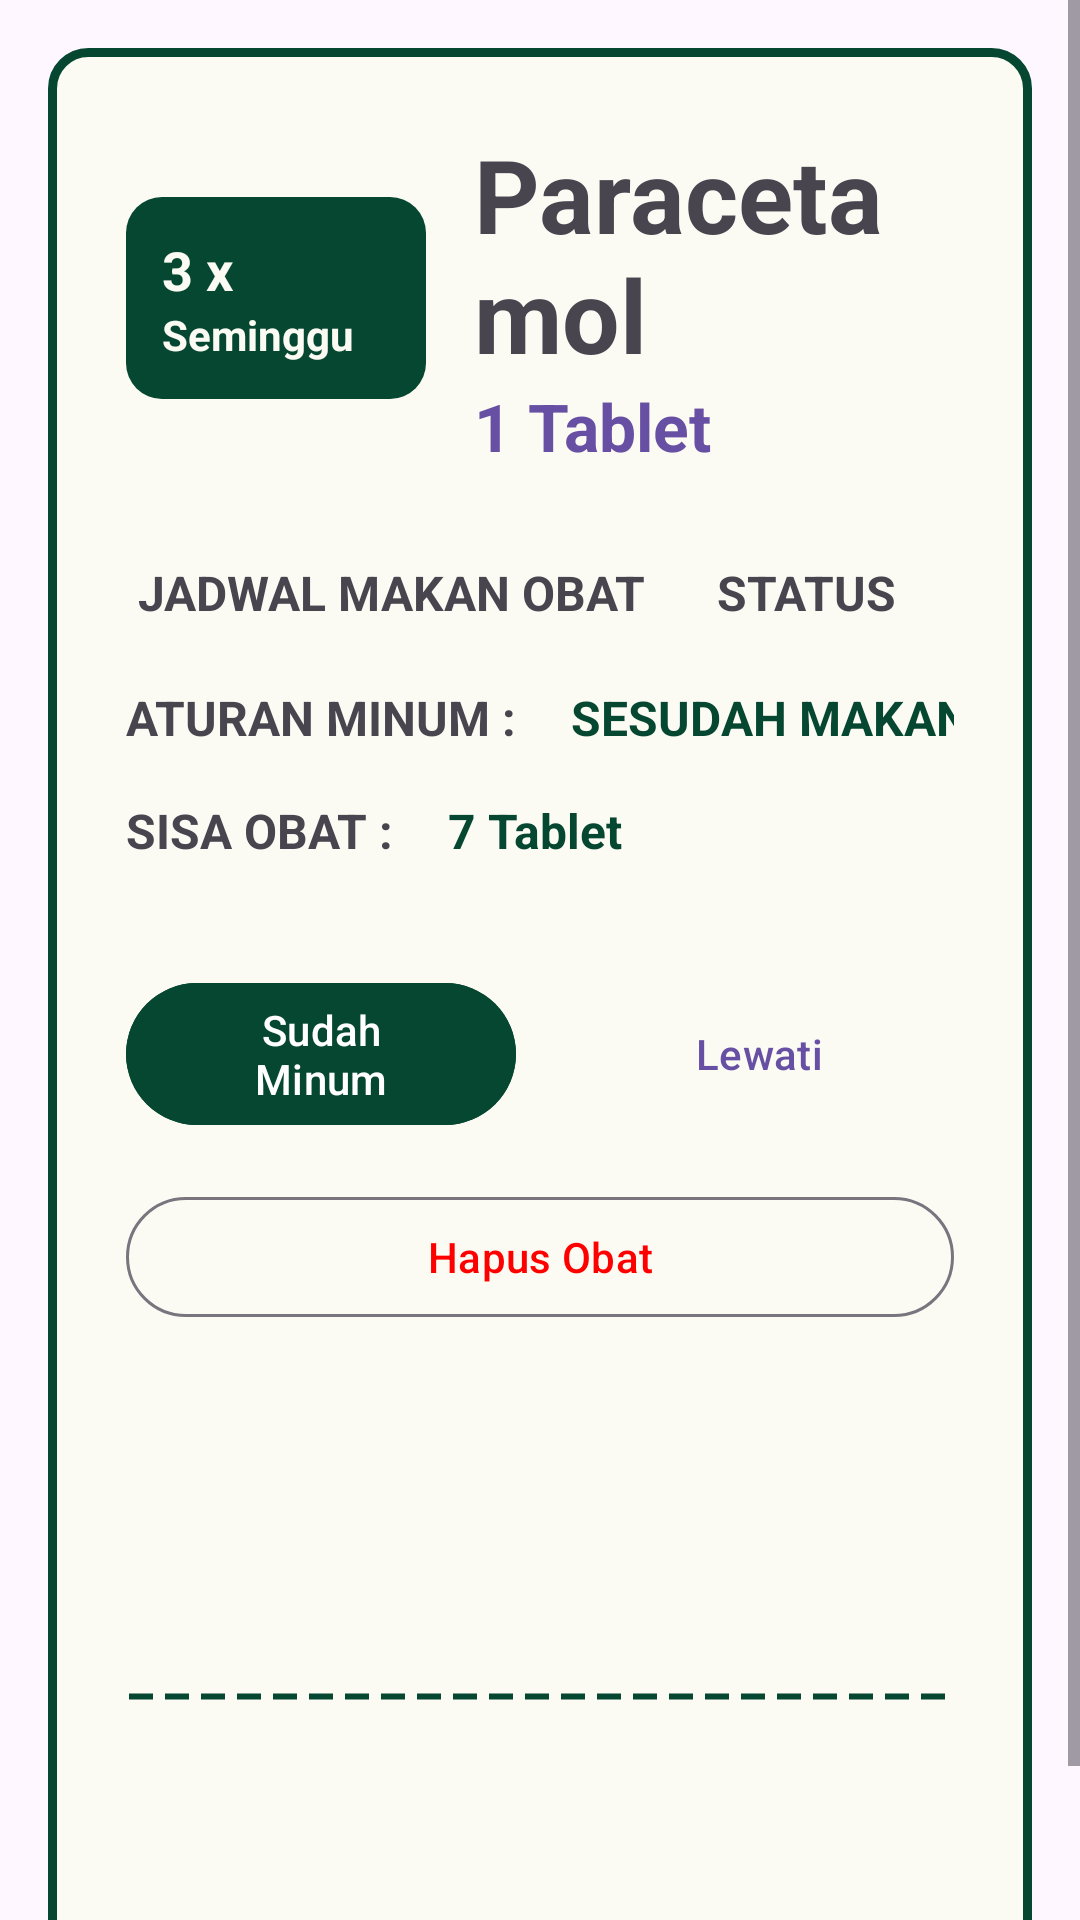

Here is an Android app screen rendered from its layout file. Give the layout XML and the strings, colors and styles it references.
<!-- AndroidManifest.xml: application theme Theme.MedRemind -->
<!-- res/layout/activity_detail_jadwal.xml -->
<?xml version="1.0" encoding="utf-8"?>
<ScrollView xmlns:android="http://schemas.android.com/apk/res/android"
    android:layout_width="match_parent"
    android:layout_height="match_parent"
    android:background="?android:attr/colorBackground">

    <LinearLayout
        android:layout_width="match_parent"
        android:layout_height="wrap_content"
        android:orientation="vertical"
        android:padding="26dp"
        android:background="@drawable/border_layout_obat"
        android:layout_margin="16dp">

        <LinearLayout
            android:layout_width="wrap_content"
            android:layout_height="wrap_content"
            android:gravity="center"
            android:orientation="horizontal">

            <LinearLayout
                android:layout_width="100dp"
                android:layout_height="wrap_content"
                android:layout_marginEnd="16dp"
                android:background="@drawable/bg_rounded_green"
                android:orientation="vertical"
                android:padding="12dp">

                <TextView
                    android:id="@+id/jumlah_makan"
                    android:layout_width="wrap_content"
                    android:layout_height="wrap_content"
                    android:text="3 x"
                    android:textColor="@color/white_checked"
                    android:textSize="18sp"
                    android:textStyle="bold" />

                <TextView
                    android:id="@+id/tipe_jadwal"
                    android:layout_width="wrap_content"
                    android:layout_height="wrap_content"
                    android:text="Seminggu"
                    android:textColor="@color/white_checked"
                    android:textSize="14sp"
                    android:textStyle="bold" />
            </LinearLayout>

            <LinearLayout
                android:layout_width="wrap_content"
                android:layout_height="wrap_content"
                android:orientation="vertical">

                <TextView
                    android:id="@+id/nama_obat"
                    android:layout_width="wrap_content"
                    android:layout_height="wrap_content"
                    android:text="Paracetamol"
                    android:textSize="34sp"
                    android:textStyle="bold" />

                <TextView
                    android:id="@+id/dosis_obat"
                    android:layout_width="wrap_content"
                    android:layout_height="wrap_content"
                    android:text="1 Tablet"
                    android:textColor="?attr/colorPrimary"
                    android:textSize="22sp"
                    android:textStyle="bold" />
            </LinearLayout>
        </LinearLayout>

        <TableLayout
            android:id="@+id/table_jadwal"
            android:layout_width="match_parent"
            android:layout_height="wrap_content"
            android:layout_marginTop="26dp"
            android:stretchColumns="1">

            <TableRow>
                <TextView
                    android:text="JADWAL MAKAN OBAT"
                    android:textStyle="bold"
                    android:textSize="16dp"
                    android:layout_margin="4dp"/>
                <TextView
                    android:text="STATUS"
                    android:textSize="16dp"
                    android:textStyle="bold"
                    android:layout_margin="4dp"
                    android:gravity="center"/>
            </TableRow>

            

        </TableLayout>

        <TableLayout
            android:layout_width="wrap_content"
            android:layout_height="wrap_content"
            android:layout_marginTop="16dp">
            <TableRow>
                <TextView
                    android:text="ATURAN MINUM :"
                    android:textSize="16dp"
                    android:layout_marginEnd="18dp"
                    android:textStyle="bold"/>
                <TextView
                    android:id="@+id/aturan_minum"
                    android:textColor="@color/green"
                    android:textSize="16dp"
                    android:text="SESUDAH MAKAN"
                    android:textStyle="bold"/>
            </TableRow>
        </TableLayout>

        <TableLayout
            android:layout_width="wrap_content"
            android:layout_height="wrap_content"
            android:layout_marginTop="16dp">
            <TableRow>
                <TextView
                    android:text="SISA OBAT :"
                    android:textSize="16dp"
                    android:layout_marginEnd="18dp"
                    android:textStyle="bold"/>
                <TextView
                    android:id="@+id/sisa_obat"
                    android:textColor="@color/green"
                    android:textSize="16dp"
                    android:text="7 Tablet"
                    android:textStyle="bold"/>
            </TableRow>
        </TableLayout>

        
        <LinearLayout
            android:layout_width="match_parent"
            android:layout_height="wrap_content"
            android:layout_marginTop="36dp"
            android:orientation="horizontal"
            android:gravity="center">

            <com.google.android.material.button.MaterialButton
                android:id="@+id/btn_sudah_minum"
                android:layout_width="0dp"
                android:layout_height="wrap_content"
                android:layout_weight="1"
                android:layout_marginEnd="8dp"
                android:text="Sudah Minum"
                android:backgroundTint="@color/green" />

            <com.google.android.material.button.MaterialButton
                android:id="@+id/btn_lewati"
                android:layout_width="0dp"
                android:layout_height="wrap_content"
                android:layout_weight="1"
                android:layout_marginStart="8dp"
                android:text="Lewati"
                style="@style/Widget.Material3.Button.TextButton"
                android:textColor="@color/orange" />

        </LinearLayout>

        <TextView
            android:id="@+id/tv_obat_habis_info"
            android:layout_width="match_parent"
            android:layout_height="wrap_content"
            android:layout_marginTop="8dp"
            android:text="Obat ini sudah habis. Silakan restock untuk melanjutkan jadwal minum obat."
            android:textColor="@color/red"
            android:textSize="16sp"
            android:gravity="center"
            android:visibility="gone" />

        <com.google.android.material.button.MaterialButton
            android:id="@+id/btn_hapus_obat"
            style="@style/Widget.Material3.Button.OutlinedButton"
            android:layout_width="match_parent"
            android:layout_height="wrap_content"
            android:layout_marginTop="16dp"
            android:text="Hapus Obat"
            android:textColor="@color/red"
            android:strokeColor="@color/red" />

        <View
            android:layout_width="match_parent"
            android:layout_height="5dp"
            android:background="@drawable/dashed_line"
            android:layout_marginTop="120dp"
            android:layout_marginBottom="80dp"
            android:layerType="software" />

        <LinearLayout
            android:layout_width="match_parent"
            android:layout_height="match_parent"
            android:orientation="horizontal">

            <LinearLayout
                android:layout_width="wrap_content"
                android:layout_height="wrap_content">

                <TextView
                    android:layout_width="wrap_content"
                    android:layout_height="wrap_content"
                    android:text="Hari Ini : "
                    android:textSize="16sp"
                    android:textStyle="bold" />

                <TextView
                    android:id="@+id/daily_progress"
                    android:layout_width="match_parent"
                    android:layout_height="match_parent"
                    android:text="1/3"
                    android:textColor="@color/green"
                    android:textSize="16sp"
                    android:textStyle="bold" />
            </LinearLayout>

            <TextView
                android:id="@+id/tutup"
                android:layout_width="match_parent"
                android:layout_height="match_parent"
                android:gravity="end"
                android:text="TUTUP"
                android:textColor="@color/green"
                android:textSize="16sp"
                android:textStyle="bold" />

        </LinearLayout>

    </LinearLayout>

</ScrollView>
<!-- resources referenced by this layout -->
<resources>
  <color name="green">#064731</color>
  <color name="red">#FF0000</color>
  <color name="white_checked">#FBFAF3</color>
  <!-- drawable bg_rounded_green (drawable) -->
  <?xml version="1.0" encoding="utf-8"?>
  <shape xmlns:android="http://schemas.android.com/apk/res/android"
      android:shape="rectangle">
      <solid android:color="@color/green" />
      <corners android:radius="12dp" /> 
  </shape>
  <!-- drawable border_layout_obat (drawable) -->
  <?xml version="1.0" encoding="utf-8"?>
  <shape xmlns:android="http://schemas.android.com/apk/res/android"
      android:shape="rectangle">
  
      
      <solid android:color="@color/white_checked" />
  
      
      <stroke
          android:width="3dp"
          android:color="@color/green" /> 
  
      
      <corners android:radius="12dp" />
  
  </shape>
  <!-- drawable dashed_line (drawable) -->
  <?xml version="1.0" encoding="utf-8"?>
  <shape xmlns:android="http://schemas.android.com/apk/res/android"
      android:shape="line">
      <stroke
          android:color="@color/green"
          android:dashWidth="8dp"
          android:dashGap="4dp"
          android:width="2dp" />
  </shape>
  <style name="Theme.MedRemind" parent="Base.Theme.MedRemind" />
  <style name="Base.Theme.MedRemind" parent="Theme.Material3.DayNight.NoActionBar">
          
          
      </style>
</resources>
